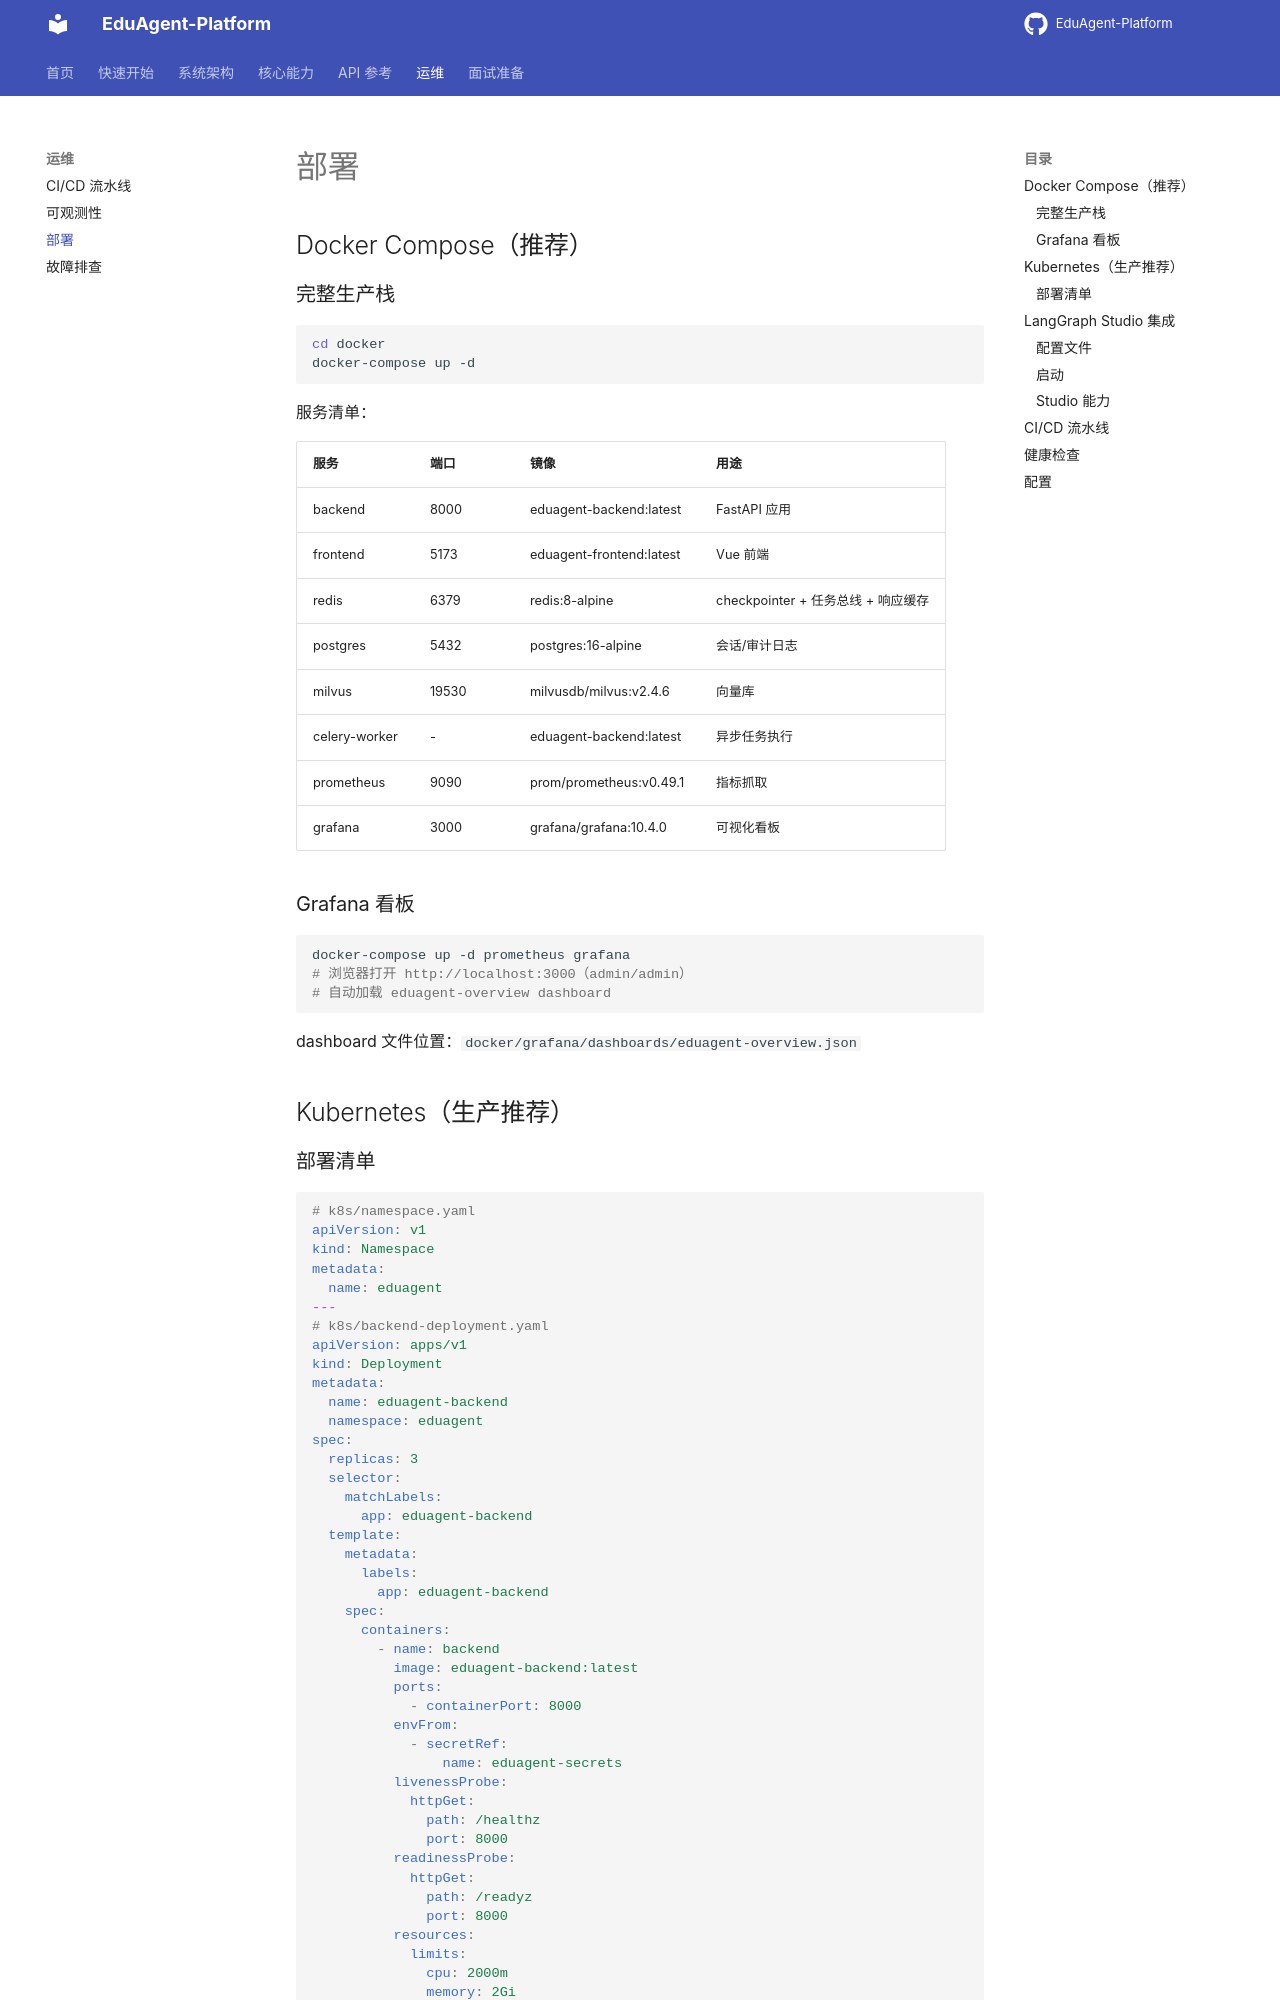

repository: jiaxiaojia123789/EduAgent-Platform · page: operations/deployment/index.html · generator: mkdocs

# 部署

## Docker Compose（推荐）

### 完整生产栈

```bash
cd docker
docker-compose up -d
```

服务清单：

| 服务 | 端口 | 镜像 | 用途 |
|---|---|---|---|
| backend | 8000 | eduagent-backend:latest | FastAPI 应用 |
| frontend | 5173 | eduagent-frontend:latest | Vue 前端 |
| redis | 6379 | redis:8-alpine | checkpointer + 任务总线 + 响应缓存 |
| postgres | 5432 | postgres:16-alpine | 会话/审计日志 |
| milvus | 19530 | milvusdb/milvus:v2.4.6 | 向量库 |
| celery-worker | - | eduagent-backend:latest | 异步任务执行 |
| prometheus | 9090 | prom/prometheus:v0.49.1 | 指标抓取 |
| grafana | 3000 | grafana/grafana:10.4.0 | 可视化看板 |

### Grafana 看板

```bash
docker-compose up -d prometheus grafana
# 浏览器打开 http://localhost:3000（admin/admin）
# 自动加载 eduagent-overview dashboard
```

dashboard 文件位置：`docker/grafana/dashboards/eduagent-overview.json`

## Kubernetes（生产推荐）
